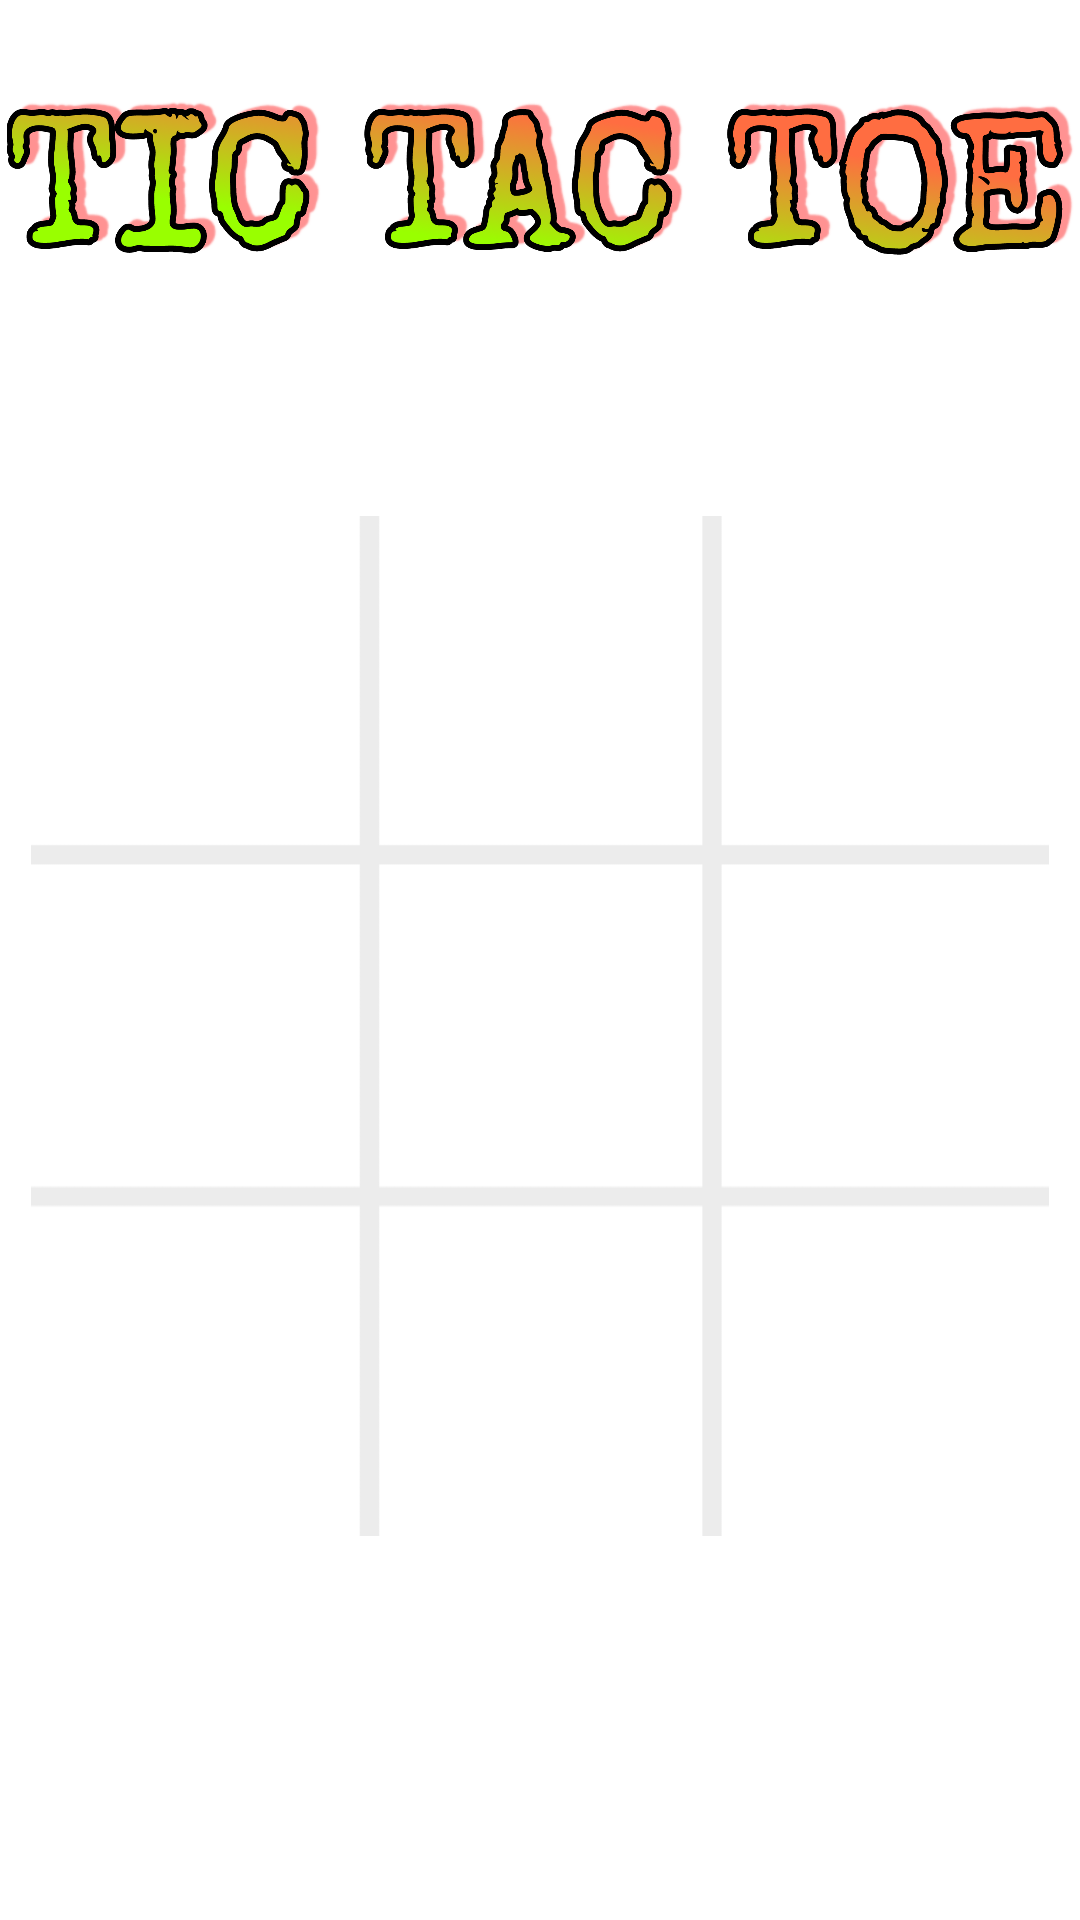

Here is an Android app screen rendered from its layout file. Give the layout XML and the strings, colors and styles it references.
<!-- AndroidManifest.xml: application theme Theme.TicTacToe -->
<!-- res/layout/activity_play_with_bot.xml -->
<?xml version="1.0" encoding="utf-8"?>
<androidx.constraintlayout.widget.ConstraintLayout xmlns:android="http://schemas.android.com/apk/res/android"
    xmlns:app="http://schemas.android.com/apk/res-auto"
    xmlns:tools="http://schemas.android.com/tools"
    android:background="@drawable/back"
    android:layout_width="match_parent"
    android:layout_height="match_parent"
    tools:context=".playWithBot">

    <ImageView
        android:id="@+id/imageView6"
        android:layout_width="405dp"
        android:layout_height="56dp"
        android:layout_marginTop="30dp"
        app:layout_constraintEnd_toEndOf="parent"
        app:layout_constraintStart_toStartOf="parent"
        app:layout_constraintTop_toTopOf="parent"
        app:srcCompat="@drawable/ttt" />


    <LinearLayout
        android:id="@+id/linearLayout"
        android:layout_width="match_parent"
        android:layout_height="wrap_content"
        android:gravity="center"
        android:orientation="horizontal"
        app:layout_constraintEnd_toEndOf="parent"
        app:layout_constraintHorizontal_bias="0.0"
        app:layout_constraintStart_toStartOf="parent"
        app:layout_constraintTop_toBottomOf="@+id/imageView6">

        <TextView
            android:id="@+id/userName"
            android:layout_width="wrap_content"
            android:layout_height="wrap_content"
            android:layout_marginRight="40dp"
            android:text="Kainat"
            android:textColor="@color/white"
            android:textSize="15sp" />

        <TextView
            android:layout_width="wrap_content"
            android:layout_height="wrap_content"
            android:text="Vs"
            android:textColor="@color/white"
            android:textSize="20sp" />

        <TextView
            android:id="@+id/opponentName"
            android:layout_width="wrap_content"
            android:layout_height="wrap_content"
            android:layout_marginLeft="40dp"
            android:text="BOT"
            android:textColor="@color/white"
            android:textSize="15sp" />

    </LinearLayout>

    <ImageView
        android:id="@+id/imageView3"
        android:layout_width="wrap_content"
        android:layout_height="340dp"
        android:layout_marginTop="172dp"
        app:layout_constraintEnd_toEndOf="parent"
        app:layout_constraintHorizontal_bias="0.0"
        app:layout_constraintStart_toStartOf="parent"
        app:layout_constraintTop_toTopOf="parent"
        app:srcCompat="@drawable/grid_white" />

    <LinearLayout
        android:layout_width="314dp"
        android:layout_height="325dp"
        android:layout_marginTop="178dp"
        android:orientation="vertical"
        app:layout_constraintEnd_toEndOf="parent"
        app:layout_constraintStart_toStartOf="parent"
        app:layout_constraintTop_toTopOf="parent">

        <LinearLayout
            android:layout_width="match_parent"
            android:layout_height="107dp">

            <ImageView
                android:id="@+id/i0"
                android:layout_width="104dp"
                android:layout_height="match_parent"
                android:layout_weight="0"
                android:onClick="tap"
                android:tag="0"
                />

            <ImageView
                android:id="@+id/i1"
                android:layout_width="105dp"
                android:layout_height="match_parent"
                android:layout_weight="0"
                android:onClick="tap"
                android:tag="1" />

            <ImageView
                android:id="@+id/i2"
                android:layout_width="107dp"
                android:layout_height="match_parent"
                android:layout_weight="0"
                android:onClick="tap"
                android:tag="2" />
        </LinearLayout>

        <LinearLayout
            android:layout_width="match_parent"
            android:layout_height="107dp">

            <ImageView
                android:id="@+id/i3"
                android:layout_width="104dp"
                android:layout_height="match_parent"
                android:layout_weight="0"
                android:onClick="tap"
                android:tag="3" />

            <ImageView
                android:id="@+id/i4"
                android:layout_width="105dp"
                android:layout_height="match_parent"
                android:layout_weight="0"
                android:onClick="tap"
                android:tag="4" />

            <ImageView
                android:id="@+id/i5"
                android:layout_width="107dp"
                android:layout_height="match_parent"
                android:layout_weight="0"
                android:onClick="tap"
                android:tag="5" />
        </LinearLayout>

        <LinearLayout
            android:layout_width="match_parent"
            android:layout_height="107dp"
            android:layout_marginTop="7dp">

            <ImageView
                android:id="@+id/i6"
                android:layout_width="104dp"
                android:layout_height="match_parent"
                android:layout_weight="0"
                android:onClick="tap"
                android:tag="6" />

            <ImageView
                android:id="@+id/i7"
                android:layout_width="101dp"
                android:layout_height="match_parent"
                android:layout_weight="0"
                android:onClick="tap"
                android:tag="7" />

            <ImageView
                android:id="@+id/i8"
                android:layout_marginLeft="10dp"
                android:layout_width="107dp"
                android:layout_height="match_parent"
                android:layout_weight="0"
                android:onClick="tap"
                android:tag="8" />
        </LinearLayout>

        </LinearLayout>
</androidx.constraintlayout.widget.ConstraintLayout>
<!-- resources referenced by this layout -->
<resources>
  <!-- drawable grid_white: png bitmap (drawable-v24, 15070 bytes) -->
  <!-- drawable ttt: png bitmap (drawable, 417598 bytes) -->
  <style name="Theme.TicTacToe" parent="Theme.MaterialComponents.DayNight.NoActionBar">
          
          <item name="colorPrimary">@color/teal_700</item>
          <item name="colorPrimaryVariant">@color/purple_700</item>
          <item name="colorOnPrimary">@color/white</item>
          
          <item name="colorSecondary">@color/teal_200</item>
          <item name="colorSecondaryVariant">@color/teal_700</item>
          <item name="colorOnSecondary">@color/black</item>
          
          <item name="android:statusBarColor" tools:targetApi="l">?attr/colorPrimaryVariant</item>
          
      </style>
  <!-- not gathered from this repository: default colours our renderer supplied (Android Studio template values) -->
  <color name="purple_700">#FF3700B3</color>
  <color name="teal_200">#FF03DAC5</color>
  <color name="teal_700">#FF018786</color>
  <color name="black">#FF000000</color>
  <color name="white">#FFFFFFFF</color>
</resources>
